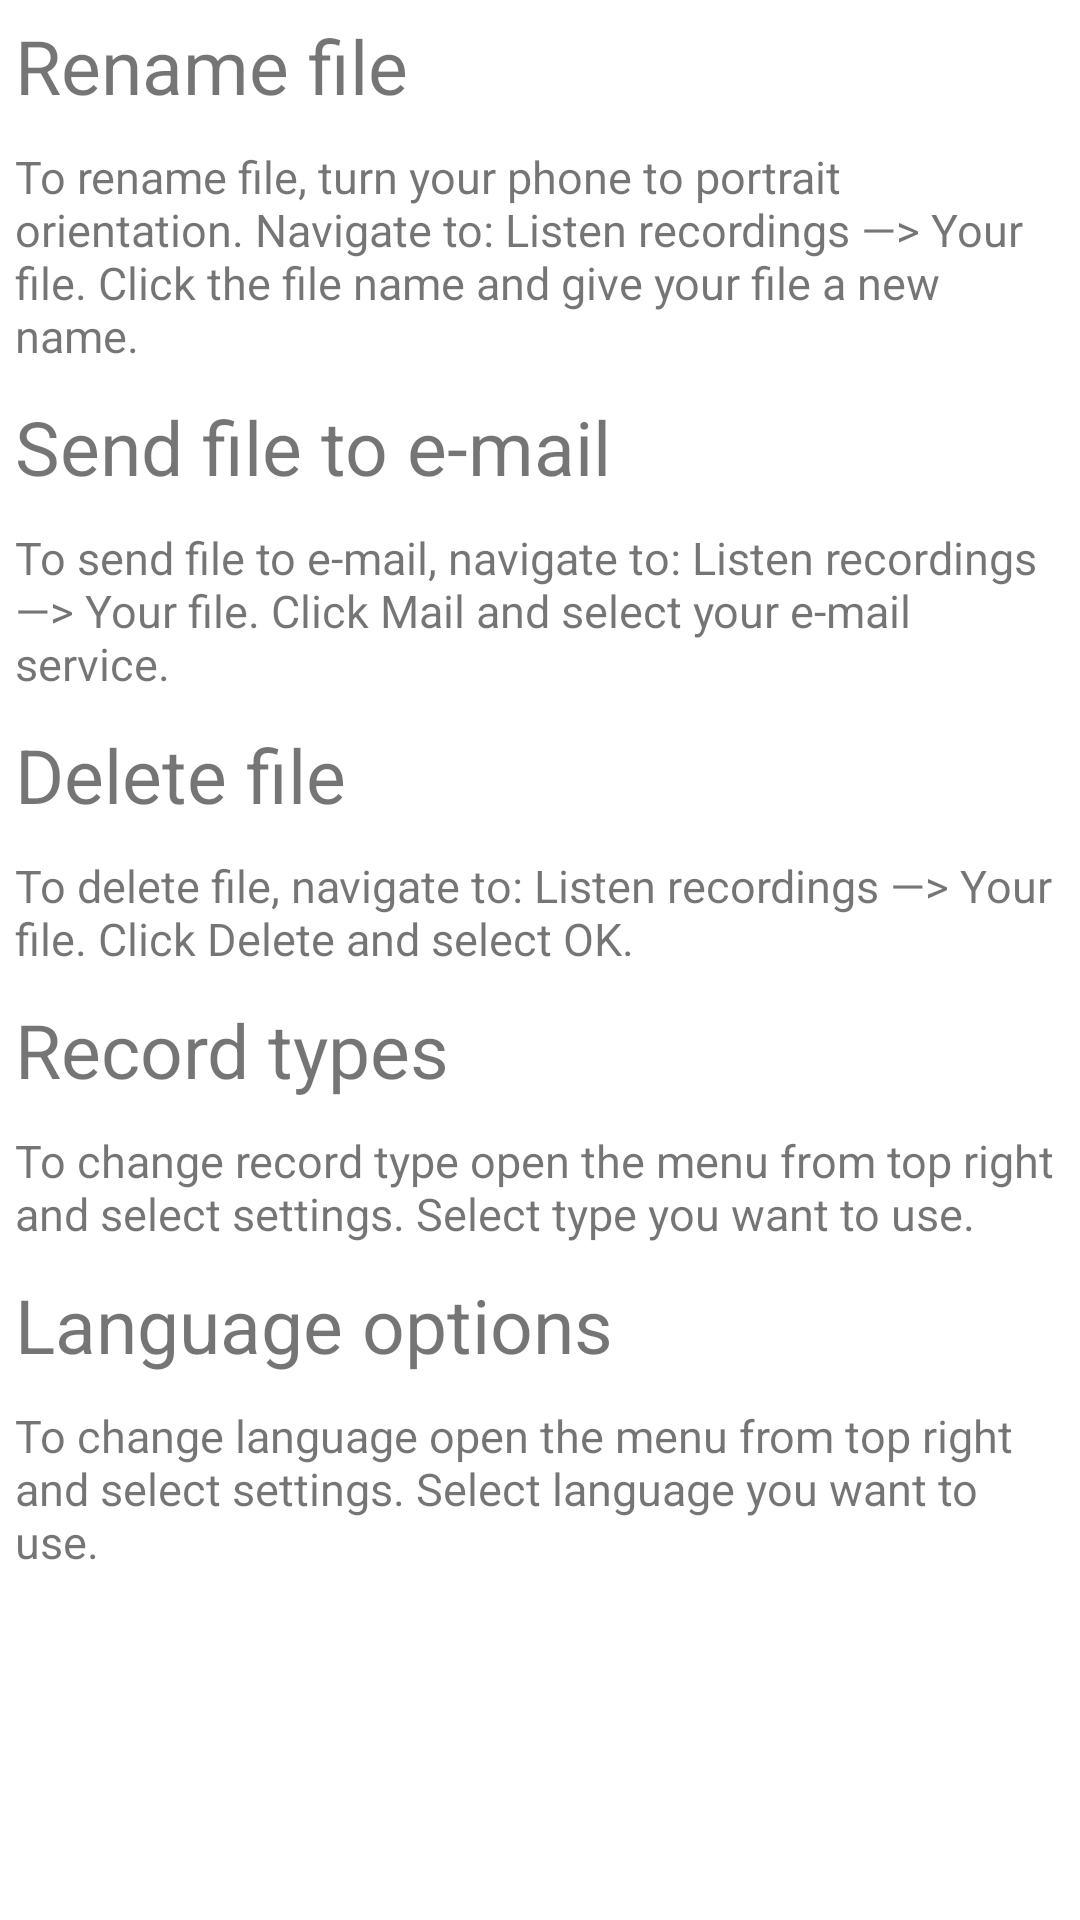

Layout XML and referenced resources for this Android screen:
<!-- AndroidManifest.xml: application theme AppTheme -->
<!-- res/layout/activity_help.xml -->
<?xml version="1.0" encoding="utf-8"?>
<ScrollView android:layout_width="match_parent"
    android:layout_height="match_parent"
    xmlns:android="http://schemas.android.com/apk/res/android">
    <LinearLayout
        android:layout_width="match_parent"
        android:layout_height="wrap_content"
        android:orientation="vertical">

        <TextView
            style="@style/Header"
            android:text="@string/renameH"/>
        <TextView
            style="@style/Paragraph"
            android:text="@string/renameP"/>

        <TextView
            style="@style/Header"
            android:text="@string/mailH"/>
        <TextView
            style="@style/Paragraph"
            android:text="@string/mailP"/>

        <TextView
            style="@style/Header"
            android:text="@string/deleteH"/>
        <TextView
            style="@style/Paragraph"
            android:text="@string/deleteP"/>

        <TextView
            style="@style/Header"
            android:text="@string/recordH"/>
        <TextView
            style="@style/Paragraph"
            android:text="@string/recordP"/>

        <TextView
            style="@style/Header"
            android:text="@string/languageH"/>
        <TextView
            style="@style/Paragraph"
            android:text="@string/languageP"/>
    </LinearLayout>
</ScrollView>
<!-- resources referenced by this layout -->
<resources>
  <string name="deleteH">Delete file</string>
  <string name="deleteP">To delete file, navigate to: Listen recordings —&gt; Your file. Click Delete and select OK.</string>
  <string name="languageH">Language options</string>
  <string name="languageP">To change language open the menu from top right and select settings. Select language you want to use.</string>
  <string name="mailH">Send file to e-mail</string>
  <string name="mailP">To send file to e-mail, navigate to: Listen recordings —&gt; Your file. Click Mail and select your e-mail service.</string>
  <string name="recordH">Record types</string>
  <string name="recordP">To change record type open the menu from top right and select settings. Select type you want to use.</string>
  <string name="renameH">Rename file</string>
  <string name="renameP">To rename file, turn your phone to portrait orientation. Navigate to: Listen recordings —&gt; Your file. Click the file name and give your file a new name.</string>
  <style name="Header">
          <item name="android:layout_margin">5dp</item>
          <item name="android:layout_marginTop">20dp</item>
          <item name="android:textSize">25sp</item>
          <item name="android:layout_width">match_parent</item>
          <item name="android:layout_height">wrap_content</item>
      </style>
  <style name="Paragraph">
          <item name="android:layout_margin">5dp</item>
          <item name="android:textSize">15sp</item>
          <item name="android:layout_width">match_parent</item>
          <item name="android:layout_height">wrap_content</item>
      </style>
</resources>
